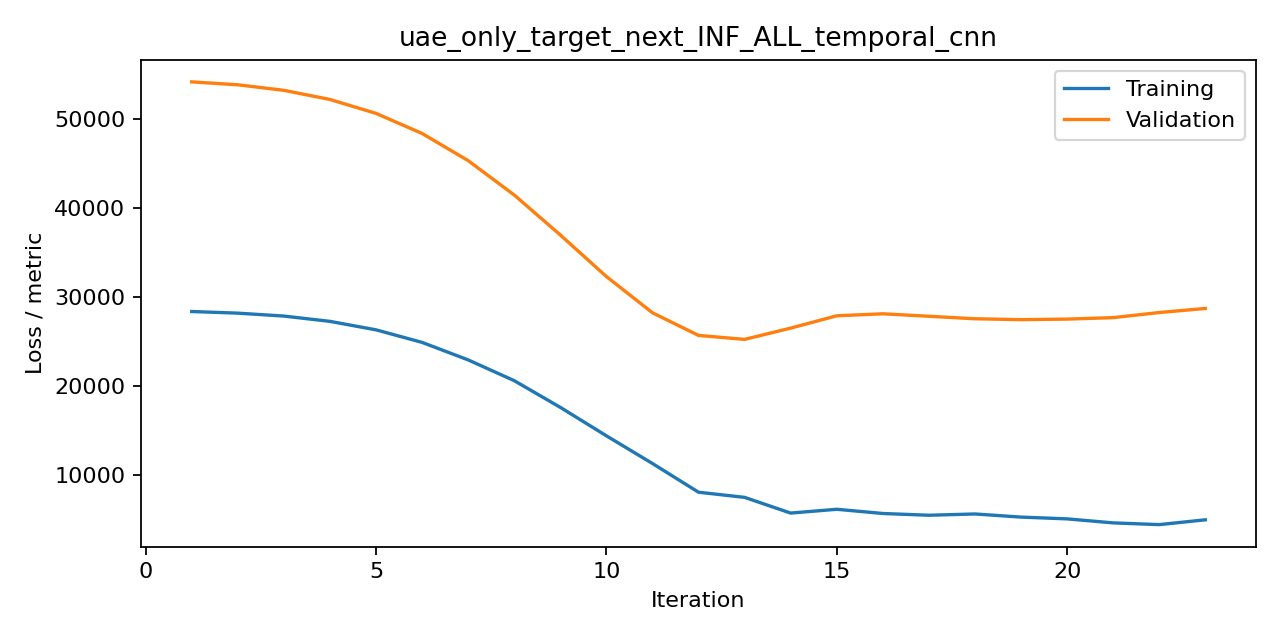

Source data for this figure (header and first rows):
iteration, train, valid, metric
1, 28344, 54112, mse
2, 28161, 53784, mse
3, 27833, 53163, mse
4, 27238, 52139, mse
5, 26288, 50576, mse
6, 24879, 48323, mse
7, 22915, 45273, mse
8, 20584, 41417, mse
9, 17589, 36934, mse
10, 14398, 32272, mse
11, 11290, 28204, mse
12, 8068, 25662, mse
13, 7490, 25216, mse
14, 5728, 26481, mse
15, 6153, 27864, mse
16, 5681, 28088, mse
17, 5483, 27810, mse
18, 5628, 27531, mse
19, 5276, 27430, mse
20, 5077, 27492, mse
21, 4626, 27657, mse
22, 4432, 28231, mse
23, 4971, 28687, mse
